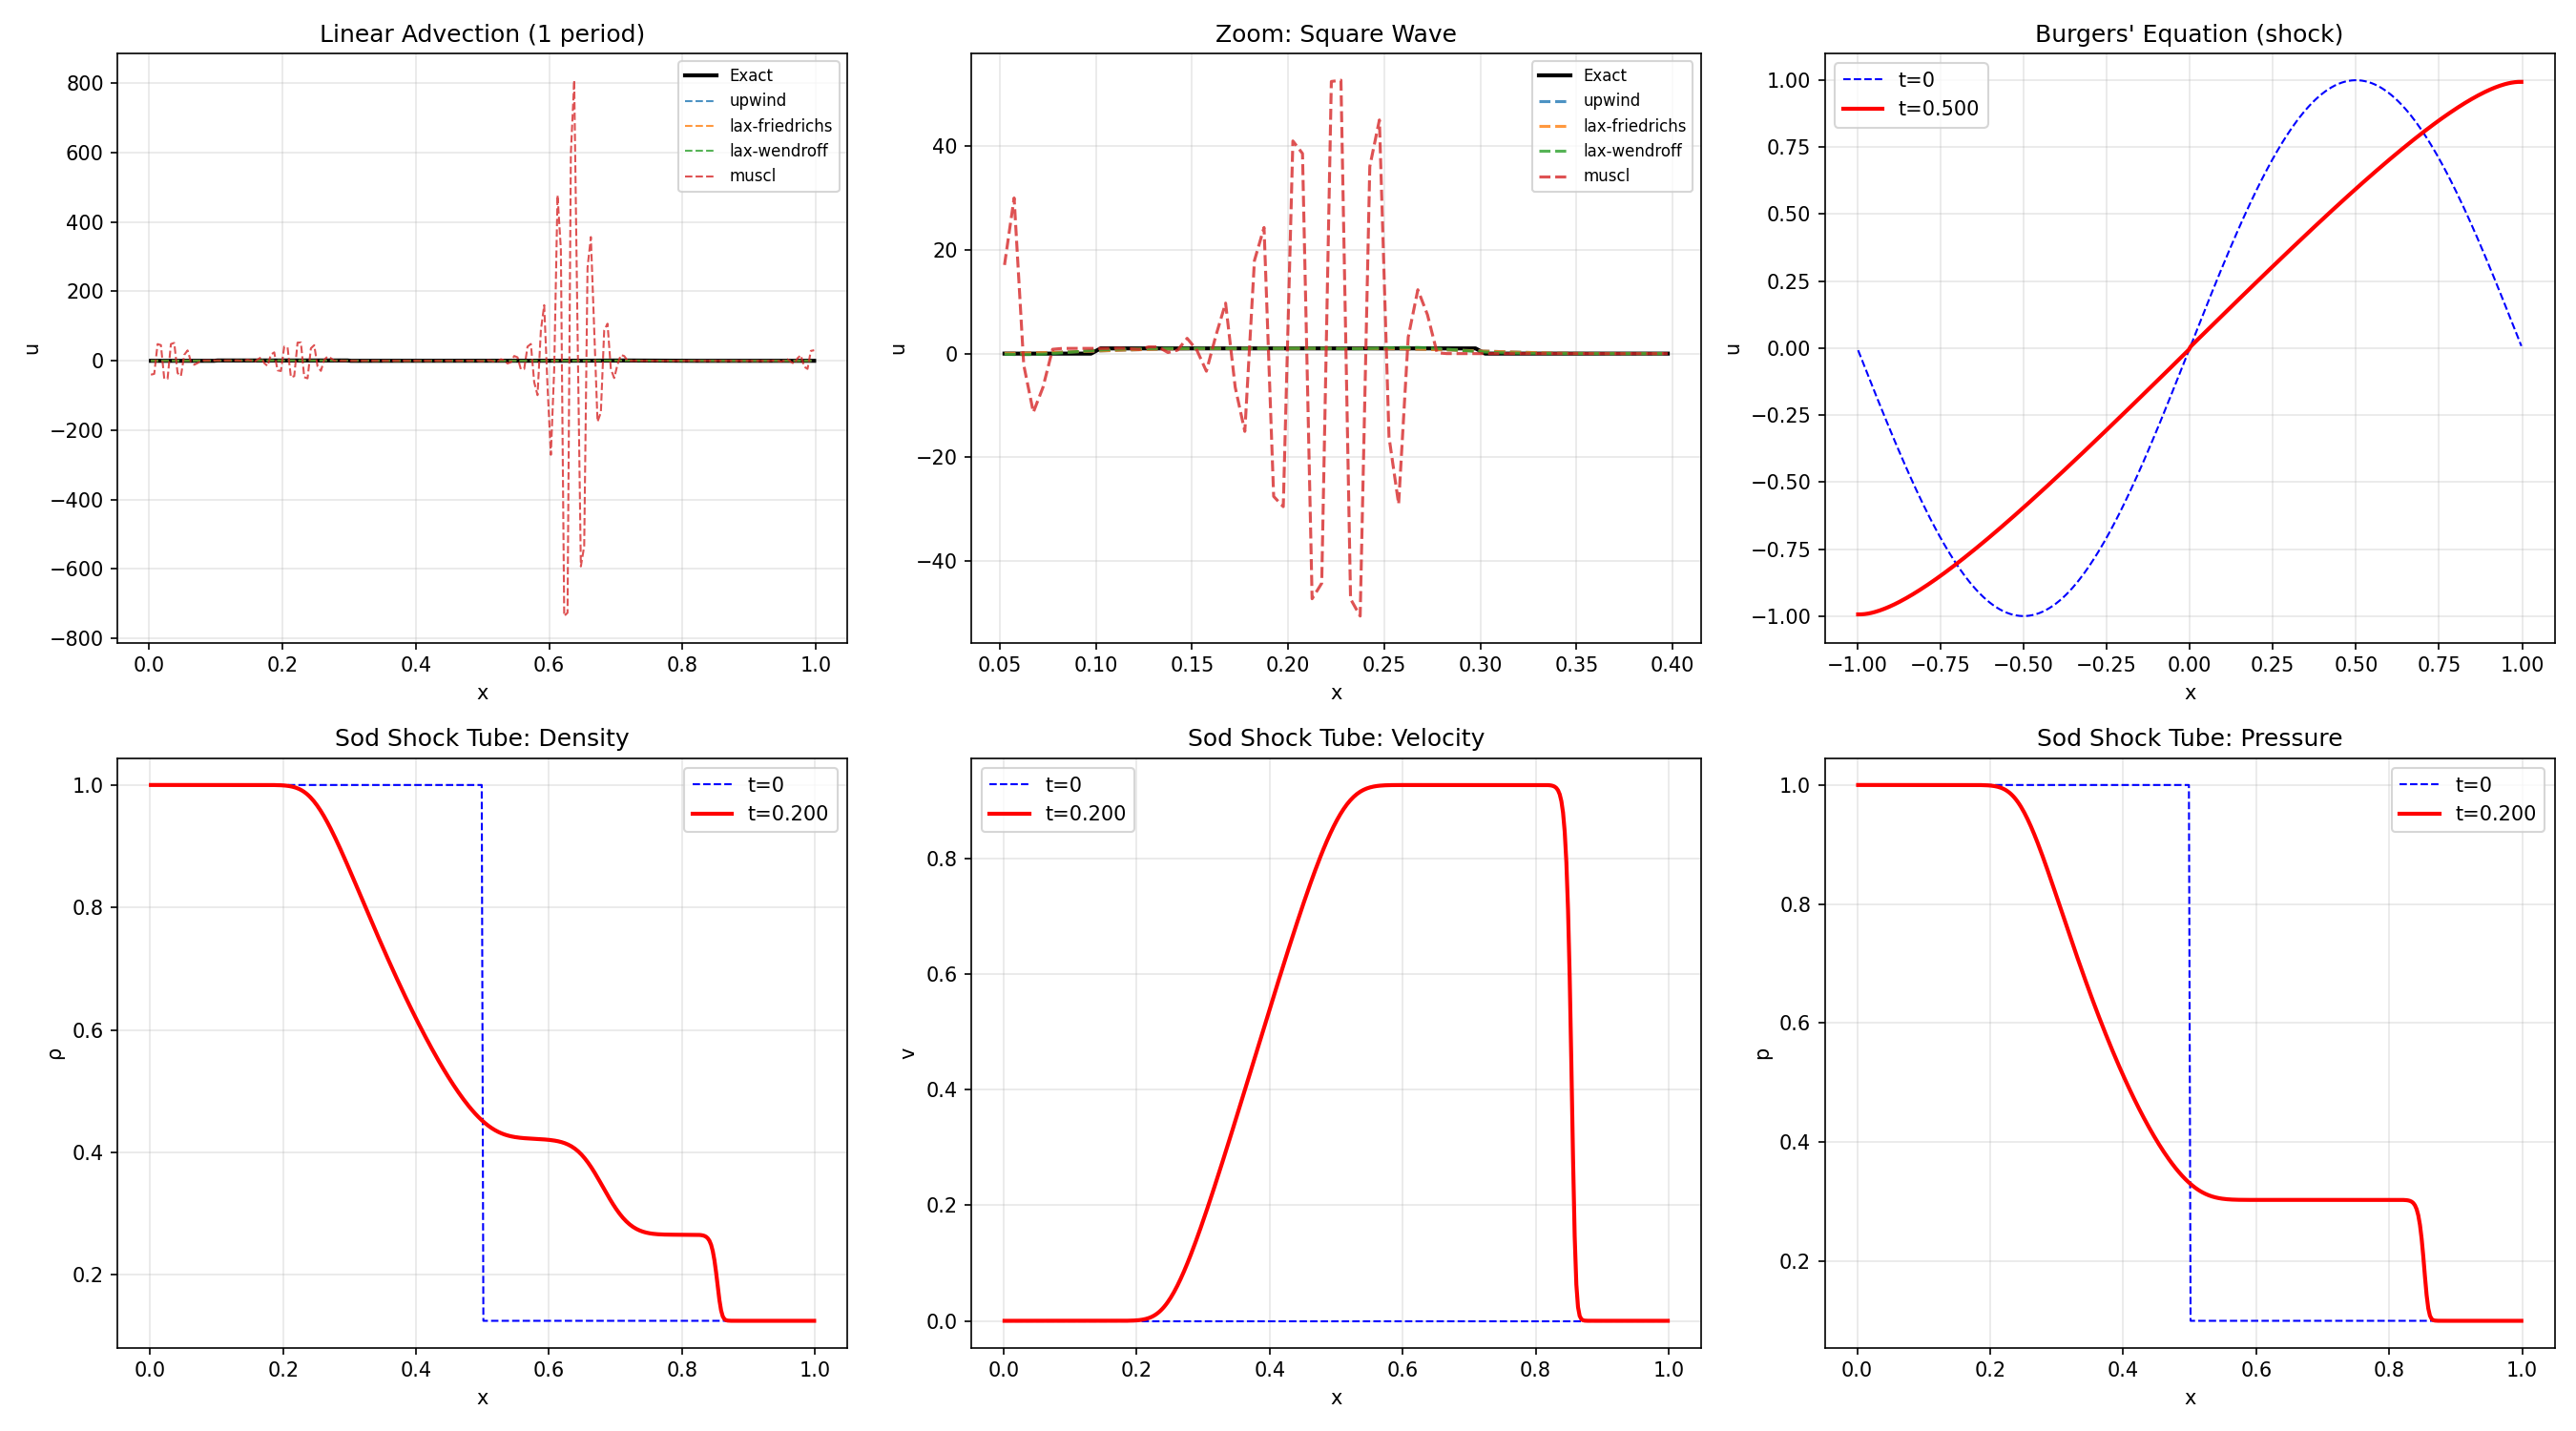

Here is the Python script that generated this plot:
"""
Finite Volume Method (FVM)
===========================
Conservative discretization for hyperbolic and parabolic PDEs.

**Why Finite Volumes?**
The FVM directly discretizes the INTEGRAL form of conservation laws:

    ∂u/∂t + ∇·F(u) = 0  →  d/dt ∫_V u dV = -∮_∂V F · n dS

By working with cell averages and fluxes through cell faces,
the FVM automatically conserves quantities (mass, momentum, energy).

**Key Concepts:**
1. **Cell averages**: ū_i = (1/Δx) ∫ u dx over cell i
2. **Numerical flux**: F_{i+1/2} = flux at interface between cells i and i+1
3. **Update**: ū_i^{n+1} = ū_i^n - (Δt/Δx)[F_{i+1/2} - F_{i-1/2}]

**Flux Schemes (1D):**

1. **Upwind (Godunov)**: uses information from upstream
   F_{i+1/2} = F(u_i) if a > 0, else F(u_{i+1})

2. **Lax-Friedrichs**: simple but diffusive
   F = [F(u_L) + F(u_R)]/2 - (Δx/2Δt)(u_R - u_L)

3. **Lax-Wendroff**: 2nd order in time and space

4. **MUSCL + slope limiting**: high-resolution, TVD
   Reconstruct piecewise linear states, apply slope limiter.

5. **HLL / HLLC Riemann solver**: approximate Riemann solver

**Applications:**
Euler equations (compressible flow), shallow water, MHD,
traffic flow, neutron transport.

Where to start:
━━━━━━━━━━━━━━
Run the 1D advection example. Try different flux schemes and see
how upwind is stable but diffusive, Lax-Wendroff is accurate but
oscillatory near discontinuities, and MUSCL+limiter combines both.
Prerequisite: finite_difference_method.py
"""

import numpy as np


# ============================================================
# Numerical Flux Functions
# ============================================================

def flux_upwind(uL, uR, flux_func, wave_speed):
    """
    Upwind (Godunov) flux for linear advection.
    
    Uses information from the upwind direction.
    1st order, very stable but diffusive.
    """
    a = wave_speed
    if a >= 0:
        return flux_func(uL)
    else:
        return flux_func(uR)


def flux_lax_friedrichs(uL, uR, flux_func, alpha):
    """
    Lax-Friedrichs flux.
    
    F_{i+1/2} = [F(u_L) + F(u_R)]/2 - (α/2)(u_R - u_L)
    
    α = max |f'(u)| (maximum wave speed)
    Simple but very diffusive.
    """
    return 0.5 * (flux_func(uL) + flux_func(uR)) - 0.5 * alpha * (uR - uL)


def flux_lax_wendroff(uL, uR, flux_func, a, dt, dx):
    """
    Lax-Wendroff flux — 2nd order in time and space.
    
    F = [F(uL) + F(uR)]/2 - (a·dt/2dx)(F(uR) - F(uL))
    
    Accurate but oscillates near discontinuities (no TVD).
    """
    return 0.5 * (flux_func(uL) + flux_func(uR)) - 0.5 * a * dt / dx * (flux_func(uR) - flux_func(uL))


def flux_rusanov(uL, uR, flux_func, max_speed_func):
    """
    Rusanov (local Lax-Friedrichs) flux.
    
    Uses LOCAL maximum wave speed.
    Better than global LF for nonlinear problems.
    """
    smax = max(abs(max_speed_func(uL)), abs(max_speed_func(uR)))
    return 0.5 * (flux_func(uL) + flux_func(uR)) - 0.5 * smax * (uR - uL)


# ============================================================
# Slope Limiters (for MUSCL reconstruction)
# ============================================================

def minmod(a, b):
    """Minmod limiter — most diffusive TVD limiter."""
    return np.where(a * b > 0, 
                    np.sign(a) * np.minimum(np.abs(a), np.abs(b)),
                    0.0)


def van_leer(r):
    """Van Leer limiter — smooth, good general choice."""
    return np.where(r > 0, 2 * r / (1 + r), 0.0)


def superbee(r):
    """Superbee limiter — least diffusive TVD limiter."""
    return np.maximum(0, np.maximum(np.minimum(2*r, 1), np.minimum(r, 2)))


def mc_limiter(r):
    """MC (Monotonized Central) limiter."""
    return np.maximum(0, np.minimum(np.minimum(2*r, (1+r)/2), 2))


def slope_ratio(u, i):
    """Compute consecutive slope ratio r for limiter functions."""
    denom = u[i+1] - u[i]
    numer = u[i] - u[i-1]
    # Avoid division by zero
    r = np.where(np.abs(denom) > 1e-15, numer / denom, 0.0)
    return r


# ============================================================
# FVM Solvers
# ============================================================

def fvm_advection_1d(u0, a, dx, dt, n_steps, flux_scheme='upwind',
                     limiter='minmod', bc='periodic'):
    """
    1D linear advection: ∂u/∂t + a·∂u/∂x = 0
    
    Parameters
    ----------
    u0 : array
        Initial cell averages
    a : float
        Advection speed
    dx : float
        Cell size
    dt : float
        Time step
    n_steps : int
        Number of time steps
    flux_scheme : str
        'upwind', 'lax-friedrichs', 'lax-wendroff', 'muscl'
    limiter : str
        Slope limiter for MUSCL: 'minmod', 'van_leer', 'superbee', 'mc'
    bc : str
        'periodic' or 'outflow'
    """
    N = len(u0)
    u = u0.copy()
    flux_func = lambda u: a * u
    
    limiter_funcs = {
        'minmod': lambda r: minmod(r, np.ones_like(r)),
        'van_leer': van_leer,
        'superbee': superbee,
        'mc': mc_limiter,
    }
    
    for step in range(n_steps):
        # Apply boundary conditions (ghost cells)
        if bc == 'periodic':
            u_ext = np.concatenate([[u[-2], u[-1]], u, [u[0], u[1]]])
        else:
            u_ext = np.concatenate([[u[0], u[0]], u, [u[-1], u[-1]]])
        
        # Compute fluxes at interfaces
        fluxes = np.zeros(N + 1)
        
        for i in range(N + 1):
            iL = i + 1  # Left cell index in extended array
            iR = i + 2  # Right cell index
            
            if flux_scheme == 'upwind':
                fluxes[i] = flux_upwind(u_ext[iL], u_ext[iR], flux_func, a)
            
            elif flux_scheme == 'lax-friedrichs':
                fluxes[i] = flux_lax_friedrichs(u_ext[iL], u_ext[iR], 
                                                  flux_func, abs(a))
            
            elif flux_scheme == 'lax-wendroff':
                fluxes[i] = flux_lax_wendroff(u_ext[iL], u_ext[iR], 
                                                flux_func, a, dt, dx)
            
            elif flux_scheme == 'muscl':
                # MUSCL reconstruction with slope limiting
                lim = limiter_funcs.get(limiter, van_leer)
                
                # Slope ratios
                dL = u_ext[iL] - u_ext[iL-1]
                dR = u_ext[iR] - u_ext[iL]
                dRR = u_ext[iR+1] - u_ext[iR] if iR+1 < len(u_ext) else dR
                
                rL = dL / (dR + 1e-15) if abs(dR) > 1e-15 else 0.0
                rR = dR / (dRR + 1e-15) if abs(dRR) > 1e-15 else 0.0
                
                if np.isscalar(rL):
                    rL = np.array([rL])
                    rR = np.array([rR])
                
                phiL = lim(rL)[0] if len(lim(rL)) > 0 else 0
                phiR = lim(rR)[0] if len(lim(rR)) > 0 else 0
                
                # Reconstructed left and right states
                uL_face = u_ext[iL] + 0.5 * phiL * dR
                uR_face = u_ext[iR] - 0.5 * phiR * dR
                
                fluxes[i] = flux_rusanov(uL_face, uR_face, flux_func, 
                                          lambda u: a)
        
        # Update cell averages
        u = u - (dt / dx) * (fluxes[1:] - fluxes[:-1])
    
    return u


def fvm_burgers_1d(u0, dx, dt, n_steps, flux_scheme='rusanov'):
    """
    1D inviscid Burgers equation: ∂u/∂t + ∂(u²/2)/∂x = 0
    
    Nonlinear conservation law that develops shocks and rarefactions.
    """
    N = len(u0)
    u = u0.copy()
    flux_func = lambda u: 0.5 * u**2
    speed_func = lambda u: np.abs(u)
    
    for step in range(n_steps):
        # Periodic BC
        u_ext = np.concatenate([[u[-1]], u, [u[0]]])
        
        fluxes = np.zeros(N + 1)
        for i in range(N + 1):
            uL = u_ext[i]
            uR = u_ext[i+1]
            
            if flux_scheme == 'rusanov':
                fluxes[i] = flux_rusanov(uL, uR, flux_func, speed_func)
            elif flux_scheme == 'godunov':
                # Exact Godunov for Burgers
                if uL >= uR:  # Shock
                    if uL > 0 and uR > 0:
                        fluxes[i] = flux_func(uL)
                    elif uL < 0 and uR < 0:
                        fluxes[i] = flux_func(uR)
                    else:
                        fluxes[i] = max(flux_func(uL), flux_func(uR))
                else:  # Rarefaction
                    if uL >= 0:
                        fluxes[i] = flux_func(uL)
                    elif uR <= 0:
                        fluxes[i] = flux_func(uR)
                    else:
                        fluxes[i] = 0.0
        
        u = u - (dt / dx) * (fluxes[1:] - fluxes[:-1])
    
    return u


def euler_1d_fvm(rho0, vel0, pres0, dx, dt, n_steps, gamma=1.4):
    """
    1D Euler equations (compressible gas dynamics).
    
    Conservation form:
        ∂/∂t [ρ, ρu, E] + ∂/∂x [ρu, ρu²+p, u(E+p)] = 0
    
    Uses Rusanov flux with piecewise constant reconstruction.
    
    Parameters
    ----------
    rho0, vel0, pres0 : arrays
        Initial density, velocity, pressure
    gamma : float
        Ratio of specific heats (1.4 for air)
    """
    N = len(rho0)
    
    # Conservative variables: [ρ, ρu, E]
    U = np.zeros((N, 3))
    U[:, 0] = rho0
    U[:, 1] = rho0 * vel0
    U[:, 2] = pres0 / (gamma - 1) + 0.5 * rho0 * vel0**2
    
    def primitive(U):
        """Convert conservative → primitive variables."""
        rho = U[:, 0]
        vel = U[:, 1] / rho
        pres = (gamma - 1) * (U[:, 2] - 0.5 * rho * vel**2)
        return rho, vel, pres
    
    def flux(U):
        """Physical flux F(U)."""
        rho, vel, pres = primitive(U.reshape(-1, 3) if U.ndim == 1 else U)
        F = np.zeros_like(U.reshape(-1, 3) if U.ndim == 1 else U)
        E = U[:, 2] if U.ndim > 1 else U.reshape(-1, 3)[:, 2]
        F_flat = F if U.ndim > 1 else F
        F_flat[:, 0] = rho * vel
        F_flat[:, 1] = rho * vel**2 + pres
        F_flat[:, 2] = vel * (E + pres)
        return F_flat
    
    def max_wave_speed(UL, UR):
        """Maximum wave speed for Rusanov."""
        rhoL, velL, presL = primitive(UL.reshape(1, 3))
        rhoR, velR, presR = primitive(UR.reshape(1, 3))
        aL = np.sqrt(gamma * presL / rhoL)
        aR = np.sqrt(gamma * presR / rhoR)
        return max(abs(velL[0]) + aL[0], abs(velR[0]) + aR[0])
    
    for step in range(n_steps):
        # Transmissive (outflow) boundary
        U_ext = np.vstack([U[0], U, U[-1]])
        
        # Compute fluxes
        F_faces = np.zeros((N + 1, 3))
        
        for i in range(N + 1):
            UL = U_ext[i]
            UR = U_ext[i+1]
            
            smax = max_wave_speed(UL, UR)
            FL = flux(UL.reshape(1, 3))[0]
            FR = flux(UR.reshape(1, 3))[0]
            
            F_faces[i] = 0.5 * (FL + FR) - 0.5 * smax * (UR - UL)
        
        # Update
        U = U - (dt / dx) * (F_faces[1:] - F_faces[:-1])
    
    rho, vel, pres = primitive(U)
    return rho, vel, pres


# ============================================================
# Demo
# ============================================================
if __name__ == "__main__":
    print("=" * 60)
    print("FINITE VOLUME METHOD DEMO")
    print("=" * 60)

    # --- 1. Linear Advection ---
    print("\n--- Linear Advection ---")
    N = 200
    dx = 1.0 / N
    a = 1.0
    CFL = 0.8
    dt = CFL * dx / a
    
    x = np.linspace(0.5*dx, 1.0-0.5*dx, N)
    
    # Initial condition: square wave + Gaussian
    u0 = np.where((x > 0.1) & (x < 0.3), 1.0, 0.0)
    u0 += np.exp(-((x - 0.7)/0.05)**2)
    
    # Advect for one period
    n_steps = int(1.0 / (a * dt))
    
    schemes = ['upwind', 'lax-friedrichs', 'lax-wendroff', 'muscl']
    results = {}
    
    for scheme in schemes:
        u_final = fvm_advection_1d(u0, a, dx, dt, n_steps, flux_scheme=scheme)
        err = np.sqrt(dx * np.sum((u_final - u0)**2))
        results[scheme] = (u_final, err)
        print(f"  {scheme:20s}: L2 error = {err:.6e}")

    # --- 2. Burgers Equation (shock formation) ---
    print("\n--- Inviscid Burgers Equation ---")
    N_b = 400
    dx_b = 2.0 / N_b
    x_b = np.linspace(-1 + 0.5*dx_b, 1 - 0.5*dx_b, N_b)
    
    # Sine wave → develops shock
    u0_b = np.sin(np.pi * x_b)
    
    CFL_b = 0.5
    dt_b = CFL_b * dx_b  # max speed = 1
    n_steps_b = int(0.5 / dt_b)
    
    u_burgers = fvm_burgers_1d(u0_b, dx_b, dt_b, n_steps_b, flux_scheme='godunov')
    print(f"  Shock formed at t = 1/π ≈ {1/np.pi:.4f}")
    print(f"  Simulated to t = {n_steps_b * dt_b:.4f}")
    print(f"  max(u) = {u_burgers.max():.4f}, min(u) = {u_burgers.min():.4f}")

    # --- 3. Sod Shock Tube (Euler equations) ---
    print("\n--- Sod Shock Tube (Euler Equations) ---")
    N_e = 400
    dx_e = 1.0 / N_e
    x_e = np.linspace(0.5*dx_e, 1.0 - 0.5*dx_e, N_e)
    
    # Initial conditions: left state / right state
    rho0 = np.where(x_e < 0.5, 1.0, 0.125)
    vel0 = np.zeros(N_e)
    pres0 = np.where(x_e < 0.5, 1.0, 0.1)
    
    dt_e = 0.0002
    n_steps_e = int(0.2 / dt_e)
    
    rho_f, vel_f, pres_f = euler_1d_fvm(rho0, vel0, pres0, dx_e, dt_e, n_steps_e)
    
    print(f"  Sod shock tube at t = {n_steps_e * dt_e:.3f}")
    print(f"  Density:  [{rho_f.min():.4f}, {rho_f.max():.4f}]")
    print(f"  Velocity: [{vel_f.min():.4f}, {vel_f.max():.4f}]")
    print(f"  Pressure: [{pres_f.min():.4f}, {pres_f.max():.4f}]")

    # Plot
    try:
        import matplotlib.pyplot as plt
        
        fig, axes = plt.subplots(2, 3, figsize=(18, 10))
        
        # Advection results
        ax = axes[0, 0]
        ax.plot(x, u0, 'k-', linewidth=2, label='Exact')
        for scheme in schemes:
            ax.plot(x, results[scheme][0], '--', linewidth=1, 
                   alpha=0.8, label=scheme)
        ax.set_xlabel('x')
        ax.set_ylabel('u')
        ax.set_title('Linear Advection (1 period)')
        ax.legend(fontsize=8)
        ax.grid(True, alpha=0.3)
        
        # Zoom on discontinuity
        ax = axes[0, 1]
        mask = (x > 0.05) & (x < 0.4)
        ax.plot(x[mask], u0[mask], 'k-', linewidth=2, label='Exact')
        for scheme in schemes:
            ax.plot(x[mask], results[scheme][0][mask], '--', linewidth=1.5, 
                   alpha=0.8, label=scheme)
        ax.set_xlabel('x')
        ax.set_ylabel('u')
        ax.set_title('Zoom: Square Wave')
        ax.legend(fontsize=8)
        ax.grid(True, alpha=0.3)
        
        # Burgers
        ax = axes[0, 2]
        ax.plot(x_b, u0_b, 'b--', linewidth=1, label='t=0')
        ax.plot(x_b, u_burgers, 'r-', linewidth=2, label=f't={n_steps_b*dt_b:.3f}')
        ax.set_xlabel('x')
        ax.set_ylabel('u')
        ax.set_title("Burgers' Equation (shock)")
        ax.legend()
        ax.grid(True, alpha=0.3)
        
        # Sod shock tube: density
        ax = axes[1, 0]
        ax.plot(x_e, rho0, 'b--', linewidth=1, label='t=0')
        ax.plot(x_e, rho_f, 'r-', linewidth=2, label=f't={n_steps_e*dt_e:.3f}')
        ax.set_xlabel('x')
        ax.set_ylabel('ρ')
        ax.set_title('Sod Shock Tube: Density')
        ax.legend()
        ax.grid(True, alpha=0.3)
        
        # Sod: velocity
        ax = axes[1, 1]
        ax.plot(x_e, vel0, 'b--', linewidth=1, label='t=0')
        ax.plot(x_e, vel_f, 'r-', linewidth=2, label=f't={n_steps_e*dt_e:.3f}')
        ax.set_xlabel('x')
        ax.set_ylabel('v')
        ax.set_title('Sod Shock Tube: Velocity')
        ax.legend()
        ax.grid(True, alpha=0.3)
        
        # Sod: pressure
        ax = axes[1, 2]
        ax.plot(x_e, pres0, 'b--', linewidth=1, label='t=0')
        ax.plot(x_e, pres_f, 'r-', linewidth=2, label=f't={n_steps_e*dt_e:.3f}')
        ax.set_xlabel('x')
        ax.set_ylabel('p')
        ax.set_title('Sod Shock Tube: Pressure')
        ax.legend()
        ax.grid(True, alpha=0.3)
        
        plt.tight_layout()
        plt.savefig("finite_volume_method.png", dpi=150)
        plt.show()
    except ImportError:
        print("(matplotlib not available)")
